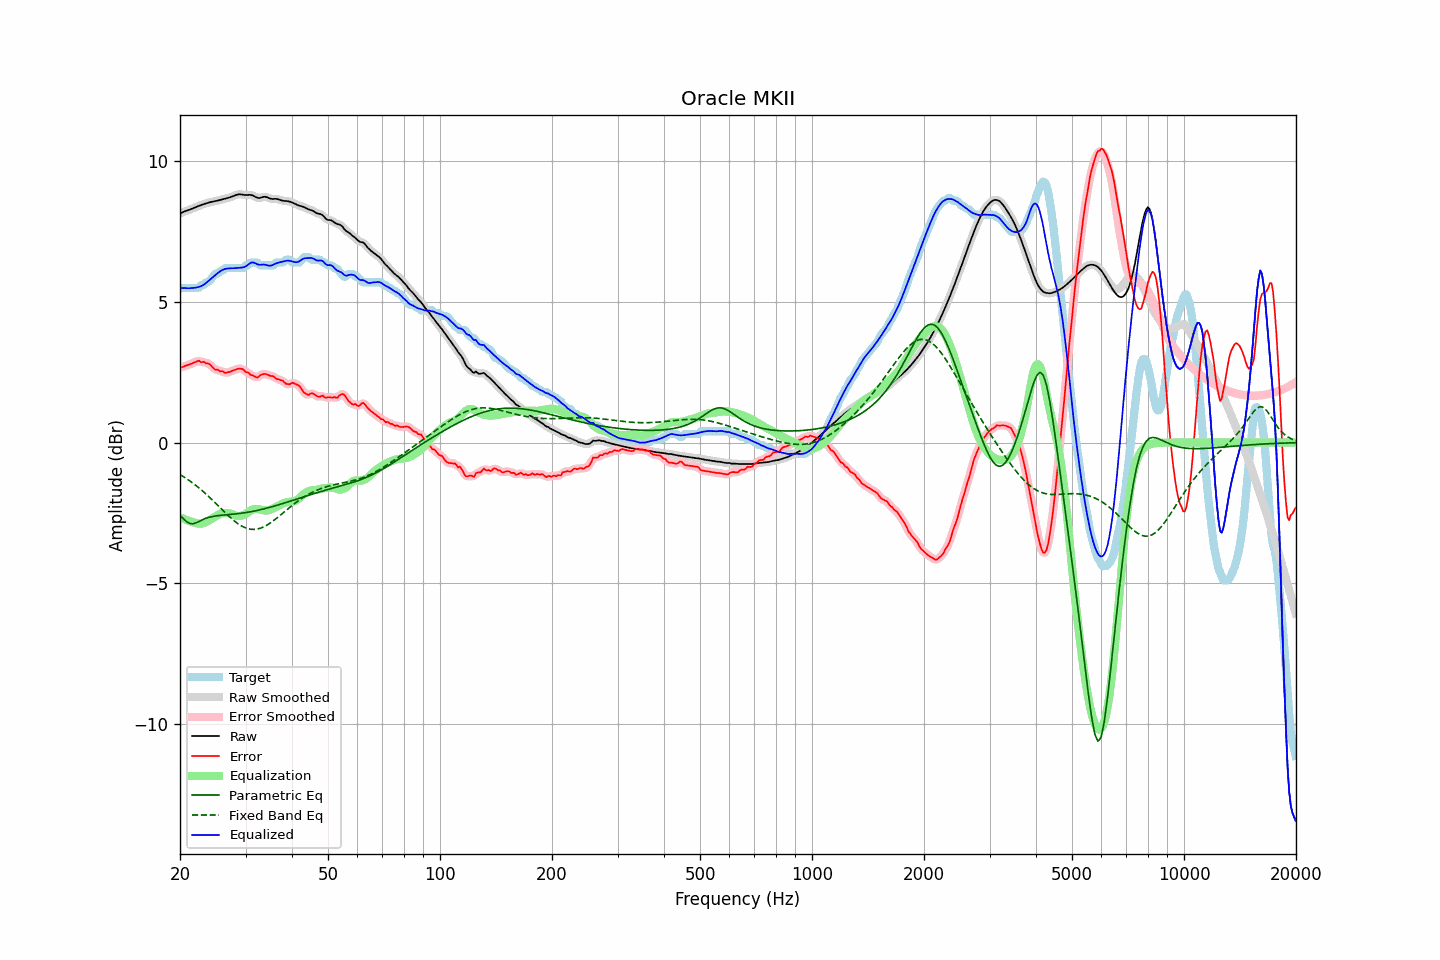

The data file committed next to this chart (first rows):
frequency, raw, error, smoothed, error_smoothed, equalization, parametric_eq, fixed_band_eq, equalized_raw, equalized_smoothed, target
20.00, 8.15, 2.68, 8.15, 2.67, -2.65, -2.58, -1.14, 5.50, 5.50, 5.47
20.20, 8.18, 2.67, 8.18, 2.69, -2.68, -2.64, -1.17, 5.50, 5.50, 5.50
20.40, 8.20, 2.70, 8.20, 2.70, -2.71, -2.70, -1.21, 5.49, 5.50, 5.50
20.61, 8.23, 2.72, 8.22, 2.72, -2.73, -2.76, -1.24, 5.50, 5.49, 5.50
20.81, 8.24, 2.74, 8.24, 2.74, -2.75, -2.81, -1.28, 5.49, 5.49, 5.50
21.02, 8.26, 2.76, 8.26, 2.76, -2.77, -2.84, -1.32, 5.49, 5.49, 5.50
21.23, 8.28, 2.78, 8.28, 2.78, -2.79, -2.88, -1.36, 5.49, 5.49, 5.50
21.44, 8.31, 2.80, 8.31, 2.80, -2.81, -2.88, -1.40, 5.50, 5.50, 5.50
21.66, 8.33, 2.83, 8.33, 2.83, -2.83, -2.89, -1.44, 5.50, 5.50, 5.50
21.87, 8.35, 2.85, 8.35, 2.85, -2.85, -2.87, -1.49, 5.50, 5.50, 5.50
22.09, 8.38, 2.88, 8.38, 2.88, -2.87, -2.86, -1.53, 5.51, 5.51, 5.50
22.31, 8.40, 2.90, 8.40, 2.89, -2.88, -2.83, -1.58, 5.53, 5.53, 5.50
22.54, 8.43, 2.91, 8.43, 2.89, -2.88, -2.80, -1.62, 5.54, 5.54, 5.52
22.76, 8.45, 2.86, 8.45, 2.88, -2.88, -2.77, -1.67, 5.56, 5.56, 5.59
22.99, 8.47, 2.86, 8.47, 2.87, -2.88, -2.74, -1.72, 5.59, 5.59, 5.60
23.22, 8.49, 2.88, 8.49, 2.85, -2.86, -2.72, -1.77, 5.62, 5.62, 5.61
23.45, 8.51, 2.82, 8.51, 2.84, -2.84, -2.70, -1.82, 5.67, 5.67, 5.69
23.69, 8.52, 2.82, 8.52, 2.82, -2.81, -2.68, -1.87, 5.72, 5.72, 5.70
23.92, 8.54, 2.80, 8.54, 2.79, -2.77, -2.66, -1.93, 5.77, 5.77, 5.73
24.16, 8.55, 2.76, 8.55, 2.76, -2.74, -2.65, -1.98, 5.82, 5.82, 5.79
24.40, 8.57, 2.69, 8.57, 2.69, -2.70, -2.63, -2.04, 5.87, 5.87, 5.87
24.65, 8.58, 2.64, 8.58, 2.64, -2.66, -2.62, -2.09, 5.91, 5.91, 5.94
24.89, 8.59, 2.59, 8.59, 2.61, -2.63, -2.61, -2.15, 5.96, 5.96, 6.00
25.14, 8.60, 2.60, 8.60, 2.58, -2.59, -2.60, -2.21, 6.01, 6.01, 6.00
25.39, 8.61, 2.58, 8.62, 2.57, -2.56, -2.60, -2.26, 6.05, 6.05, 6.03
25.65, 8.63, 2.53, 8.63, 2.56, -2.54, -2.59, -2.32, 6.09, 6.09, 6.10
25.91, 8.65, 2.54, 8.65, 2.53, -2.52, -2.59, -2.38, 6.13, 6.13, 6.10
26.16, 8.66, 2.52, 8.66, 2.51, -2.51, -2.58, -2.43, 6.15, 6.15, 6.14
26.43, 8.68, 2.47, 8.68, 2.50, -2.50, -2.57, -2.49, 6.17, 6.17, 6.20
26.69, 8.69, 2.49, 8.69, 2.49, -2.50, -2.57, -2.54, 6.19, 6.19, 6.20
26.96, 8.71, 2.50, 8.71, 2.50, -2.51, -2.56, -2.60, 6.20, 6.20, 6.20
27.23, 8.72, 2.52, 8.72, 2.52, -2.52, -2.56, -2.65, 6.20, 6.20, 6.20
27.50, 8.74, 2.54, 8.74, 2.54, -2.54, -2.55, -2.70, 6.20, 6.20, 6.20
27.77, 8.76, 2.56, 8.76, 2.56, -2.56, -2.55, -2.75, 6.20, 6.20, 6.20
28.05, 8.79, 2.58, 8.79, 2.59, -2.59, -2.54, -2.80, 6.20, 6.20, 6.20
28.33, 8.81, 2.61, 8.81, 2.61, -2.60, -2.54, -2.84, 6.21, 6.21, 6.20
28.62, 8.83, 2.62, 8.82, 2.62, -2.61, -2.53, -2.88, 6.21, 6.21, 6.20
28.90, 8.83, 2.63, 8.83, 2.63, -2.61, -2.52, -2.92, 6.22, 6.22, 6.20
29.19, 8.83, 2.62, 8.83, 2.63, -2.61, -2.51, -2.96, 6.22, 6.22, 6.20
29.48, 8.82, 2.62, 8.82, 2.60, -2.59, -2.51, -2.99, 6.23, 6.23, 6.20
29.78, 8.81, 2.56, 8.81, 2.56, -2.56, -2.50, -3.02, 6.25, 6.25, 6.25
30.08, 8.80, 2.50, 8.81, 2.53, -2.53, -2.49, -3.04, 6.27, 6.28, 6.30
30.38, 8.81, 2.50, 8.81, 2.49, -2.49, -2.48, -3.06, 6.31, 6.32, 6.30
30.68, 8.81, 2.46, 8.81, 2.45, -2.45, -2.47, -3.07, 6.36, 6.36, 6.35
30.99, 8.81, 2.41, 8.81, 2.42, -2.41, -2.46, -3.08, 6.40, 6.39, 6.40
31.30, 8.79, 2.39, 8.79, 2.39, -2.39, -2.45, -3.09, 6.41, 6.41, 6.40
31.61, 8.77, 2.37, 8.77, 2.35, -2.37, -2.44, -3.09, 6.40, 6.40, 6.40
31.93, 8.73, 2.33, 8.74, 2.33, -2.36, -2.43, -3.08, 6.37, 6.38, 6.40
32.24, 8.71, 2.31, 8.71, 2.33, -2.36, -2.41, -3.08, 6.35, 6.35, 6.40
32.57, 8.70, 2.35, 8.70, 2.35, -2.37, -2.40, -3.06, 6.33, 6.33, 6.35
32.89, 8.71, 2.40, 8.71, 2.39, -2.38, -2.39, -3.05, 6.32, 6.33, 6.30
33.22, 8.72, 2.42, 8.72, 2.42, -2.40, -2.38, -3.02, 6.33, 6.33, 6.30
33.55, 8.74, 2.44, 8.74, 2.44, -2.41, -2.36, -3.00, 6.33, 6.33, 6.30
33.89, 8.74, 2.44, 8.74, 2.44, -2.42, -2.35, -2.97, 6.33, 6.32, 6.30
34.23, 8.73, 2.43, 8.73, 2.42, -2.42, -2.33, -2.94, 6.31, 6.31, 6.30
34.57, 8.71, 2.40, 8.71, 2.40, -2.41, -2.32, -2.90, 6.30, 6.30, 6.30
34.92, 8.68, 2.38, 8.68, 2.39, -2.39, -2.30, -2.87, 6.29, 6.29, 6.30
35.27, 8.67, 2.37, 8.67, 2.37, -2.37, -2.29, -2.83, 6.30, 6.30, 6.30
35.62, 8.67, 2.36, 8.67, 2.34, -2.34, -2.27, -2.79, 6.32, 6.33, 6.30
35.97, 8.67, 2.31, 8.67, 2.31, -2.32, -2.25, -2.74, 6.35, 6.35, 6.36
... 635 more rows
